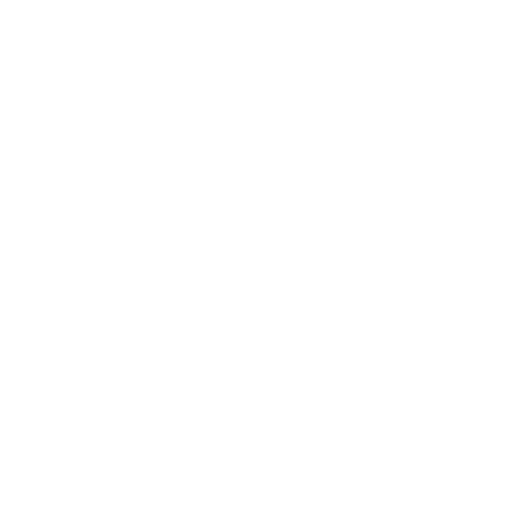
t = 0.00 s
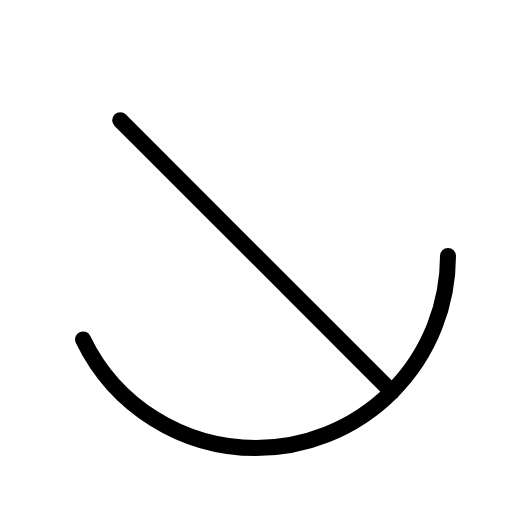
t = 0.38 s
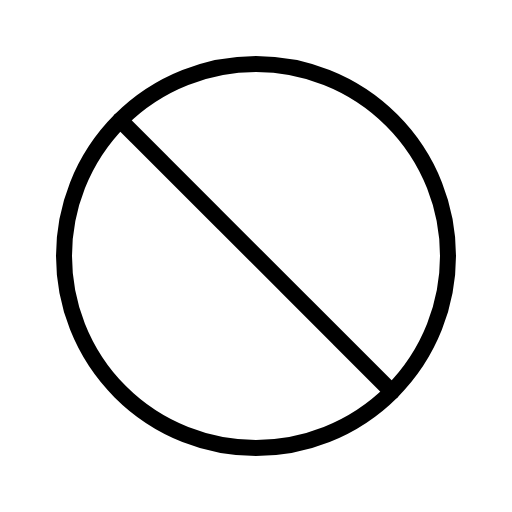
t = 1.13 s
t = 1.50 s: frame unchanged from t = 1.13 s, image omitted
t = 1.88 s: frame unchanged from t = 1.13 s, image omitted
t = 2.63 s: frame unchanged from t = 1.13 s, image omitted

The animated SVG that drew these frames (rendered in a browser with its animation timeline set to each time). Animation: 1 CSS @keyframes rule; one cycle of 3.00 s, repeats indefinitely.

<svg xmlns="http://www.w3.org/2000/svg" viewBox="0 0 256 256">
  <style>
    .draw-line {
      stroke-dasharray: 2000;
      stroke-dashoffset: 0;
    }
    svg:hover .draw-line {
      animation: phosphor-draw-in 3s ease-in-out infinite alternate;
    }
    @keyframes phosphor-draw-in {
      0%   { stroke-dashoffset: 2000; }
      50%  { stroke-dashoffset: 0; }
      100% { stroke-dashoffset: 0; }
    }
  </style><rect width="256" height="256" fill="none"/><line x1="195.88" y1="195.88" x2="60.12" y2="60.12" fill="none" stroke="currentColor" stroke-linecap="round" stroke-linejoin="round" stroke-width="8" class="draw-line"/><circle cx="128" cy="128" r="96" fill="none" stroke="currentColor" stroke-linecap="round" stroke-linejoin="round" stroke-width="8" class="draw-line"/></svg>
